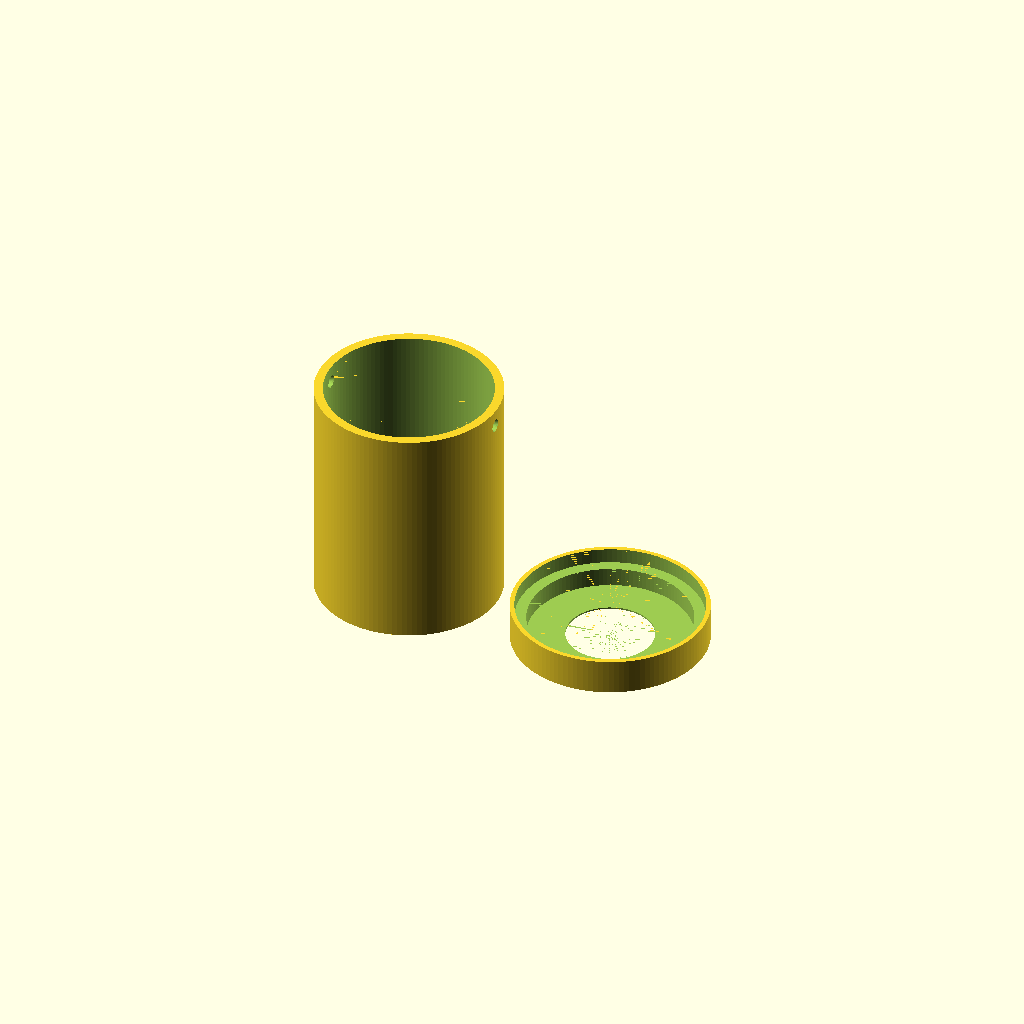
Cell 1 — every parameter at its default value.
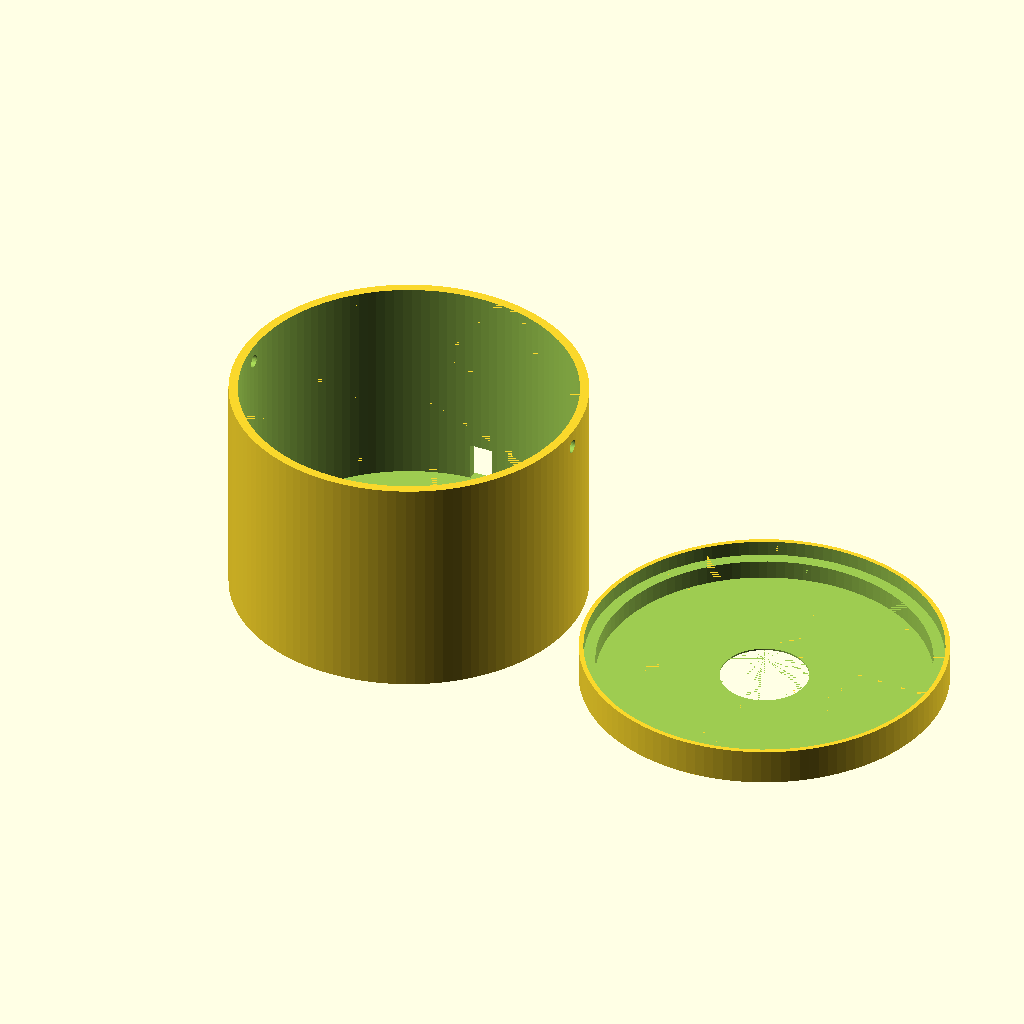
Cell 2 — barrel_d set to 87, the other parameters unchanged.
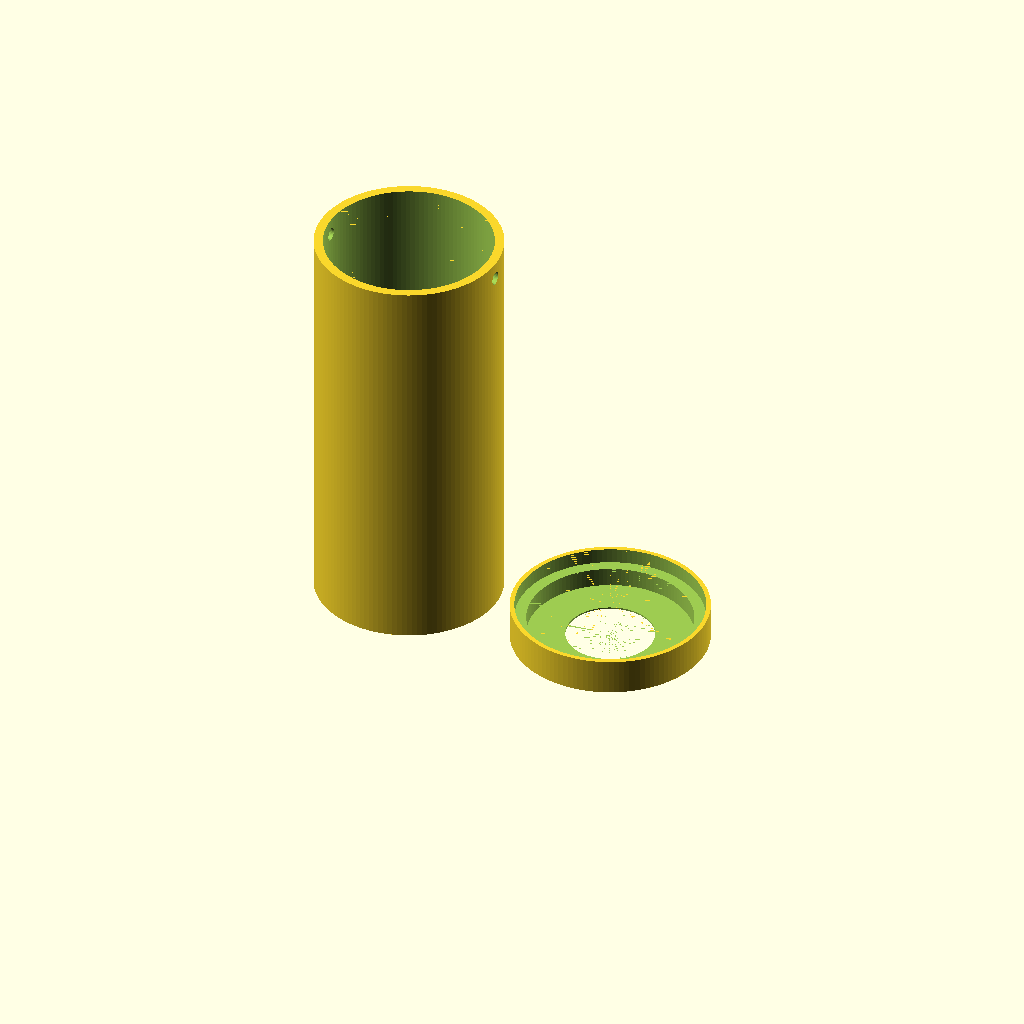
Cell 3 — screw_z set to 92, the other parameters unchanged.
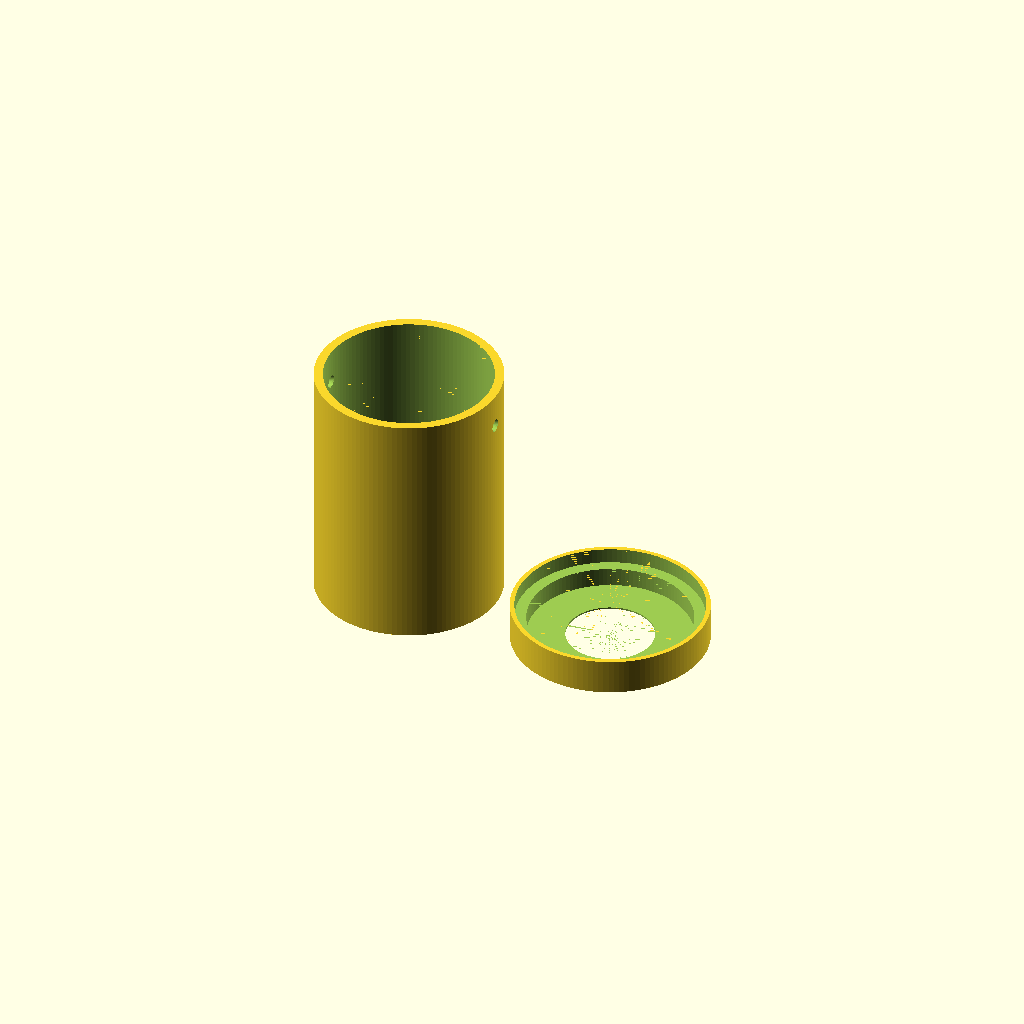
Cell 4 — above_screw set to 9, the other parameters unchanged.
All cells are drawn from one camera (rotation 55°, 0°, 25°, orthographic, colour scheme Cornfield), so only the parameter changes between them.
OpenSCAD source file assets/projects/scope-gantry/files/ring_holder.scad:
// LED ring holder for the scope's lens L (two parts: holder + optional diffuser cap)
// A sleeve that slides up over the lens and is pinned by the lens's own two M3 thumbscrews.
// The 12-LED ring drops in from the top and rests LED-side down on a toothed ledge: the LEDs
// poke through the gaps, the fingers between them carry the board. Wires leave through a slot.
// The diffuser cap is a push fit over the bottom of the sleeve.
//
// Frame: Z up, Z=0 is the bottom end of the lens. X axis runs through the two thumbscrews.

/* [Lens, measured] */
barrel_d     = 43.5;   // lens diameter where the thumbscrews are
screw_z      = 46;     // thumbscrew center above the lens's bottom end
screw_d      = 3.4;    // clearance for M3
above_screw  = 4.5;    // sleeve above the screw center. Reduce if it hits the scope body

/* [Ring, measured] */
ring_od      = 37;
ring_id      = 23;
ring_t       = 3.3;    // back of board to top of LEDs
board_t      = 1.6;    // circuit board alone
leds         = 12;
led_w        = 6.0;    // gap for each LED (5 mm LED + clearance)

/* [Holder] */
fit          = 0.5;    // total clearance on the lens barrel
ring_fit     = 0.6;    // total clearance around the ring
wall         = 2.4;
wire_gap     = 6;      // space between the lens's bottom end and the back of the ring
ledge_in     = 1.6;    // how far the ledge reaches in under the board
led_recess   = 0.3;    // LED tops sit this far inside the holder's bottom face
slot_w       = 6;      // wire slot
slot_up      = 4;      // slot height above the lens's bottom end

/* [Diffuser cap] */
cap_fit      = 0.3;
cap_wall     = 1.2;
cap_grip     = 4;      // overlap on the sleeve
cap_standoff = 5;      // distance from the holder's bottom to the diffuser sheet
sheet_t      = 0.4;    // diffuser thickness: two 0.2 mm layers of white PLA
view_d       = 23;     // hole in the middle so the lens looks through air, not plastic

$fn = 120; eps = 0.01;

sleeve_id = barrel_d + fit;
sleeve_od = sleeve_id + 2*wall;
pocket_d  = ring_od + ring_fit;
z_back    = -wire_gap;                     // back of the ring
z_board   = z_back - board_t;              // LED side of the board = top of the ledge
z_bottom  = z_back - ring_t - led_recess;  // bottom face of the holder
z_top     = screw_z + above_screw;

module holder() {
  difference() {
    translate([0, 0, z_bottom]) cylinder(d = sleeve_od, h = z_top - z_bottom);
    // lens bore, down to the back of the ring
    translate([0, 0, z_back]) cylinder(d = sleeve_id, h = z_top - z_back + eps);
    // ring pocket, down to the ledge
    translate([0, 0, z_board]) cylinder(d = pocket_d, h = z_back - z_board + eps);
    // opening through the ledge, and a gap for each LED
    translate([0, 0, z_bottom - eps]) cylinder(d = pocket_d - 2*ledge_in, h = z_board - z_bottom + 2*eps);
    for (i = [0 : leds - 1]) rotate(i*360/leds)
      translate([ring_id/2 - 1, -led_w/2, z_bottom - eps]) cube([(pocket_d - ring_id)/2 + 0.6, led_w, z_board - z_bottom + 2*eps]);
    // thumbscrew holes
    translate([0, 0, screw_z]) rotate([0, 90, 0]) cylinder(d = screw_d, h = sleeve_od + 2, center = true, $fn = 32);
    // wire slot, a quarter turn from the screws
    translate([-slot_w/2, 0, z_back]) cube([slot_w, sleeve_od, slot_up - z_back]);
  }
}

module diffuser() {
  cap_id = sleeve_od + cap_fit;
  cap_od = cap_id + 2*cap_wall;
  stop_id = sleeve_od - 2*wall - 1;        // inner step the sleeve's bottom face sits on
  difference() {
    cylinder(d = cap_od, h = sheet_t + cap_standoff + cap_grip);
    translate([0, 0, sheet_t]) cylinder(d = stop_id, h = cap_standoff + eps);
    translate([0, 0, sheet_t + cap_standoff]) cylinder(d = cap_id, h = cap_grip + eps);
    translate([0, 0, -eps]) cylinder(d = view_d, h = sheet_t + 2*eps);
  }
}

mode = "print";   // "print" (both) | "holder" | "diffuser" | "assembly"
if (mode == "assembly") {
  color("royalblue") difference() { holder(); translate([0, -100, -50]) cube([100, 100, 150]); }
  color("white", 0.8) translate([0, 0, z_bottom - cap_standoff - sheet_t]) difference() { diffuser(); translate([0, -100, -1]) cube([100, 100, 30]); }
  color("dimgray") hull() { translate([0, 0, 30]) cylinder(d = barrel_d, h = 30); cylinder(d = 39, h = 1); }   // lens
  color("darkgreen") translate([0, 0, z_board]) difference() { cylinder(d = ring_od, h = board_t); translate([0, 0, -1]) cylinder(d = ring_id, h = 5); }
  color("white") for (i = [0 : leds - 1]) rotate(i*360/leds) translate([12.5, -2.5, z_board - (ring_t - board_t)]) cube([5, 5, ring_t - board_t]);
} else if (mode == "holder") {
  translate([0, 0, -z_bottom]) holder();
} else if (mode == "diffuser") {
  diffuser();
} else {
  translate([0, 0, -z_bottom]) holder();
  translate([sleeve_od + 8, 0, 0]) diffuser();
}
Parameter table extracted from the source (name, type, default, range or options):
barrel_d: number, default 43.5
screw_z: number, default 46
screw_d: number, default 3.4
above_screw: number, default 4.5
ring_od: number, default 37
ring_id: number, default 23
ring_t: number, default 3.3
board_t: number, default 1.6
leds: number, default 12
led_w: number, default 6
fit: number, default 0.5
ring_fit: number, default 0.6
wall: number, default 2.4
wire_gap: number, default 6
ledge_in: number, default 1.6
led_recess: number, default 0.3
slot_w: number, default 6
slot_up: number, default 4
cap_fit: number, default 0.3
cap_wall: number, default 1.2
cap_grip: number, default 4
cap_standoff: number, default 5
sheet_t: number, default 0.4
view_d: number, default 23
